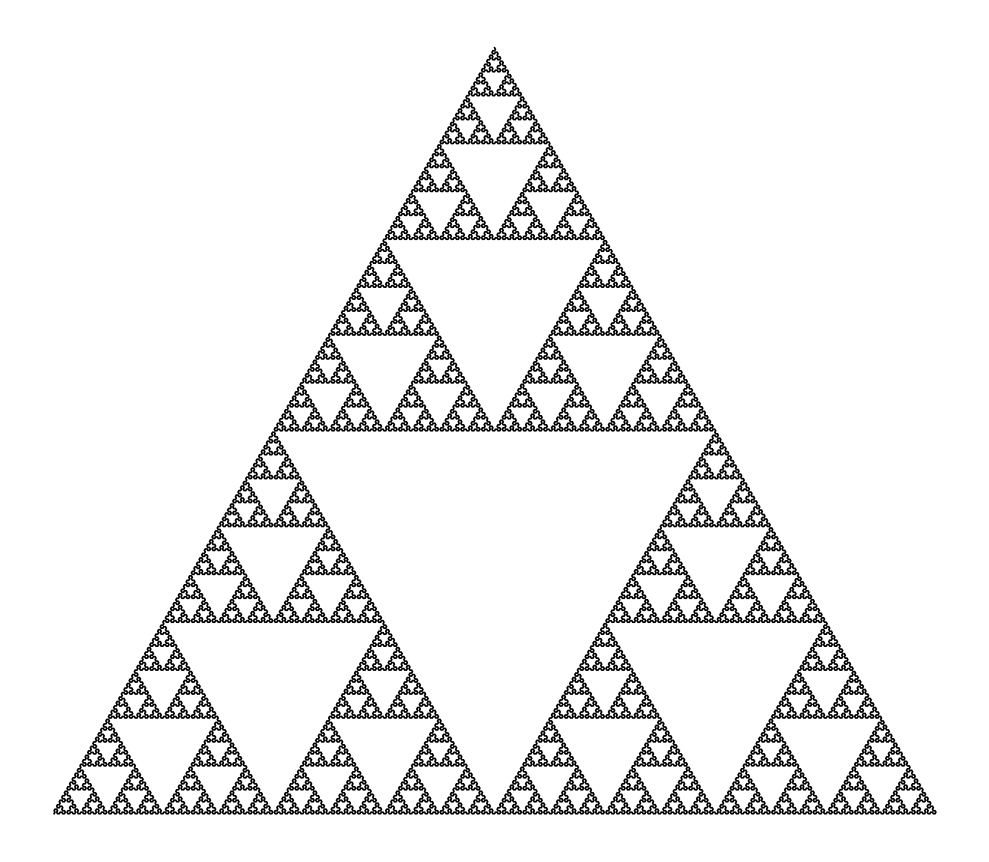

Recreate this plot in Python.
import numpy as np
import matplotlib.pyplot as plt

# Parameters
n = 9  # recursion depth
angle_pos = np.pi / 3 # +60 degrees
angle_neg = -np.pi / 3

# L-system rules
rules = {
    "X": ["Y", angle_pos, "X", angle_pos, "Y"],
    "Y": ["X", angle_neg, "Y", angle_neg, "X"]
}

# Substitution function
def substitute(sequence, depth):
    for _ in range(depth):
        new_seq = []
        for symbol in sequence:
            if symbol in rules:
                new_seq.extend(rules[symbol])
            else:
                new_seq.append(symbol)
        sequence = new_seq
    return sequence

# Generate instruction list
initial = ["X"]
instruction = substitute(initial, n)

# Convert to list of angles (starting with 0)
angle_sequence = [0] + [item for item in instruction if isinstance(item, (float, int))]

# Compute directions
directions = np.cumsum(angle_sequence)

# Convert directions to x, y path
x = np.cumsum(np.cos(directions))
y = np.cumsum(np.sin(directions))

# Plot single continuous curve
fig, ax = plt.subplots(figsize=(10, 10))
ax.plot(x, y, color='black', linewidth=1.2)  # single line, no breaks
ax.set_aspect('equal')
ax.axis('off')
plt.tight_layout()
plt.show()
